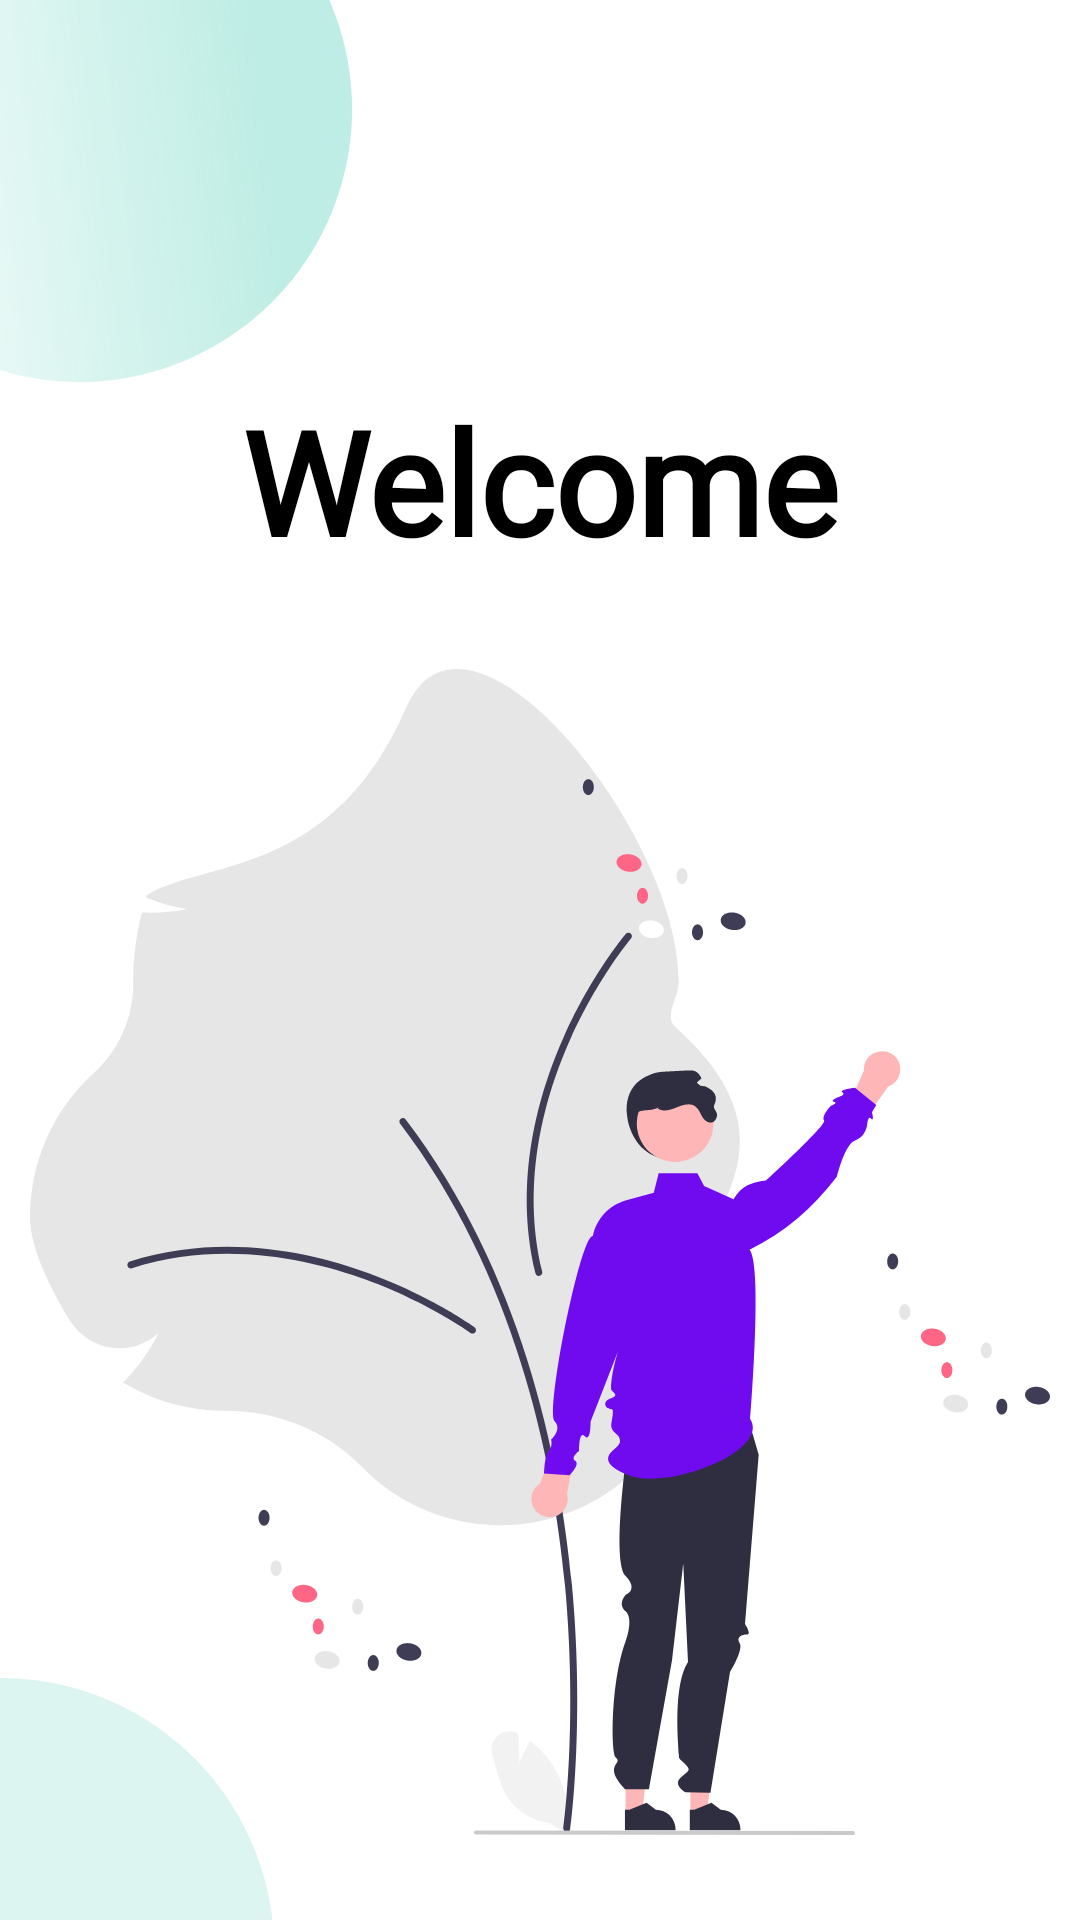

Layout XML and referenced resources for this Android screen:
<!-- AndroidManifest.xml: application theme Theme.App.Starting -->
<!-- res/layout/fragment_main.xml -->
<?xml version="1.0" encoding="utf-8"?>
<androidx.constraintlayout.widget.ConstraintLayout xmlns:android="http://schemas.android.com/apk/res/android"
    xmlns:app="http://schemas.android.com/apk/res-auto"
    xmlns:tools="http://schemas.android.com/tools"
    android:layout_width="match_parent"
    android:layout_height="match_parent"
    android:orientation="vertical"
    tools:context=".fragment.MainFragment">

    <androidx.appcompat.widget.AppCompatImageView
        android:id="@+id/circleOne"
        android:layout_width="wrap_content"
        android:layout_height="wrap_content"
        android:src="@drawable/ellipse_1"
        app:layout_constraintStart_toStartOf="parent"
        app:layout_constraintTop_toTopOf="parent" />

    <androidx.appcompat.widget.AppCompatTextView
        android:id="@+id/welcomeText"
        android:layout_width="wrap_content"
        android:layout_height="wrap_content"
        android:fontFamily="@font/roboto_regular"
        android:text="@string/welcome"
        android:textSize="48sp"
        android:textStyle="bold"
        app:layout_constraintEnd_toEndOf="parent"
        app:layout_constraintStart_toStartOf="parent"
        app:layout_constraintTop_toBottomOf="@id/circleOne" />

    <androidx.appcompat.widget.AppCompatImageView
        android:id="@+id/mainPicture"
        android:layout_width="340dp"
        android:layout_height="390dp"
        android:layout_marginTop="30dp"
        android:src="@drawable/ic_welcome"
        app:layout_constraintEnd_toEndOf="parent"
        app:layout_constraintStart_toStartOf="parent"
        app:layout_constraintTop_toBottomOf="@id/welcomeText" />

    <androidx.appcompat.widget.AppCompatButton
        android:id="@+id/registerBtn"
        android:layout_width="340dp"
        android:layout_height="50dp"
        android:layout_marginTop="30dp"
        android:background="@drawable/rounded_reg"
        android:fontFamily="@font/roboto_regular"
        android:text="@string/register"
        android:textAllCaps="false"
        android:textColor="@color/white"
        android:textSize="23sp"
        app:layout_constraintEnd_toEndOf="parent"
        app:layout_constraintStart_toStartOf="parent"
        app:layout_constraintTop_toBottomOf="@id/mainPicture" />

    <androidx.appcompat.widget.AppCompatButton
        android:id="@+id/loginBtn"
        android:layout_width="340dp"
        android:layout_height="50dp"
        android:layout_marginTop="20dp"
        android:background="@drawable/rounded_login"
        android:fontFamily="@font/roboto_regular"
        android:text="@string/login"
        android:textAllCaps="false"
        android:textColor="@color/purple"
        android:textSize="23sp"
        app:layout_constraintEnd_toEndOf="parent"
        app:layout_constraintStart_toStartOf="parent"
        app:layout_constraintTop_toBottomOf="@id/registerBtn" />

    <androidx.appcompat.widget.AppCompatImageView
        android:layout_width="wrap_content"
        android:layout_height="wrap_content"
        android:src="@drawable/ellipse_2"
        app:layout_constraintBottom_toBottomOf="parent"
        app:layout_constraintStart_toStartOf="parent" />

</androidx.constraintlayout.widget.ConstraintLayout>
<!-- resources referenced by this layout -->
<resources>
  <color name="purple">#700BEF</color>
  <color name="white">#FFFFFFFF</color>
  <!-- drawable ellipse_1 (drawable) -->
  <vector xmlns:android="http://schemas.android.com/apk/res/android"
      xmlns:aapt="http://schemas.android.com/aapt"
      android:width="118dp"
      android:height="128dp"
      android:viewportWidth="118"
      android:viewportHeight="128">
      <path
          android:fillAlpha="0.6"
          android:pathData="M-1.3,123.05C-49.18,107.77 -75.62,56.58 -60.34,8.7C-45.07,-39.18 6.13,-65.62 54.01,-50.34C101.89,-35.07 128.32,16.13 113.05,64.01C97.77,111.89 46.58,138.32 -1.3,123.05Z">
          <aapt:attr name="android:fillColor">
              <gradient
                  android:endX="-71.29"
                  android:endY="42.99"
                  android:startX="85"
                  android:startY="23"
                  android:type="linear">
                  <item
                      android:color="#FF93E1D3"
                      android:offset="0" />
                  <item
                      android:color="#00E2E2E2"
                      android:offset="1" />
              </gradient>
          </aapt:attr>
      </path>
  </vector>
  <!-- drawable ellipse_2 (drawable) -->
  <vector xmlns:android="http://schemas.android.com/apk/res/android"
      android:width="92dp"
      android:height="81dp"
      android:viewportWidth="92"
      android:viewportHeight="81">
      <path
          android:fillAlpha="0.2"
          android:fillColor="#58CCB7"
          android:pathData="M0.351,91.351m27.655,-86.696a91,91 72.584,1 1,-55.31 173.392a91,91 72.584,1 1,55.31 -173.392" />
  </vector>
  <!-- drawable ic_welcome: vector/xml drawable (drawable, 16658 chars, omitted) -->
  <!-- drawable rounded_login (drawable) -->
  <?xml version="1.0" encoding="utf-8"?>
  <shape xmlns:android="http://schemas.android.com/apk/res/android">
      <corners android:radius="25dp" />
      <solid android:color="@color/pink" />
  </shape>
  <!-- drawable rounded_reg (drawable) -->
  <?xml version="1.0" encoding="utf-8"?>
  <shape xmlns:android="http://schemas.android.com/apk/res/android">
      <corners android:radius="25dp" />
      <solid android:color="@color/purple" />
  </shape>
  <string name="login">Login</string>
  <string name="register">Register</string>
  <string name="welcome">Welcome</string>
  <style name="Theme.App.Starting" parent="Theme.SplashScreen">
          <item name="android:windowSplashScreenBackground">#202020</item>
  
          <item name="android:windowSplashScreenAnimatedIcon">@drawable/ic_splash</item>
          <item name="postSplashScreenTheme">@style/Theme.Homework17</item>
      </style>
  <color name="pink">#d5b6fb</color>
  <!-- drawable ic_splash (drawable) -->
  <vector xmlns:android="http://schemas.android.com/apk/res/android"
      android:width="24dp"
      android:height="24dp"
      android:tint="#4ECBCE"
      android:viewportWidth="24"
      android:viewportHeight="24">
      <group
          android:pivotX="12"
          android:pivotY="12"
          android:scaleX="0.5"
          android:scaleY="0.5">
          <path
              android:fillColor="@android:color/white"
              android:pathData="M14.5,17c0,1.65 -1.35,3 -3,3s-3,-1.35 -3,-3h2c0,0.55 0.45,1 1,1s1,-0.45 1,-1s-0.45,-1 -1,-1H2v-2h9.5C13.15,14 14.5,15.35 14.5,17zM19,6.5C19,4.57 17.43,3 15.5,3S12,4.57 12,6.5h2C14,5.67 14.67,5 15.5,5S17,5.67 17,6.5S16.33,8 15.5,8H2v2h13.5C17.43,10 19,8.43 19,6.5zM18.5,11H2v2h16.5c0.83,0 1.5,0.67 1.5,1.5S19.33,16 18.5,16v2c1.93,0 3.5,-1.57 3.5,-3.5S20.43,11 18.5,11z" />
      </group>
  </vector>
  <style name="Theme.Homework17" parent="Base.Theme.Homework17" />
  <style name="Base.Theme.Homework17" parent="Theme.Material3.DayNight.NoActionBar">
          
          
      </style>
</resources>
